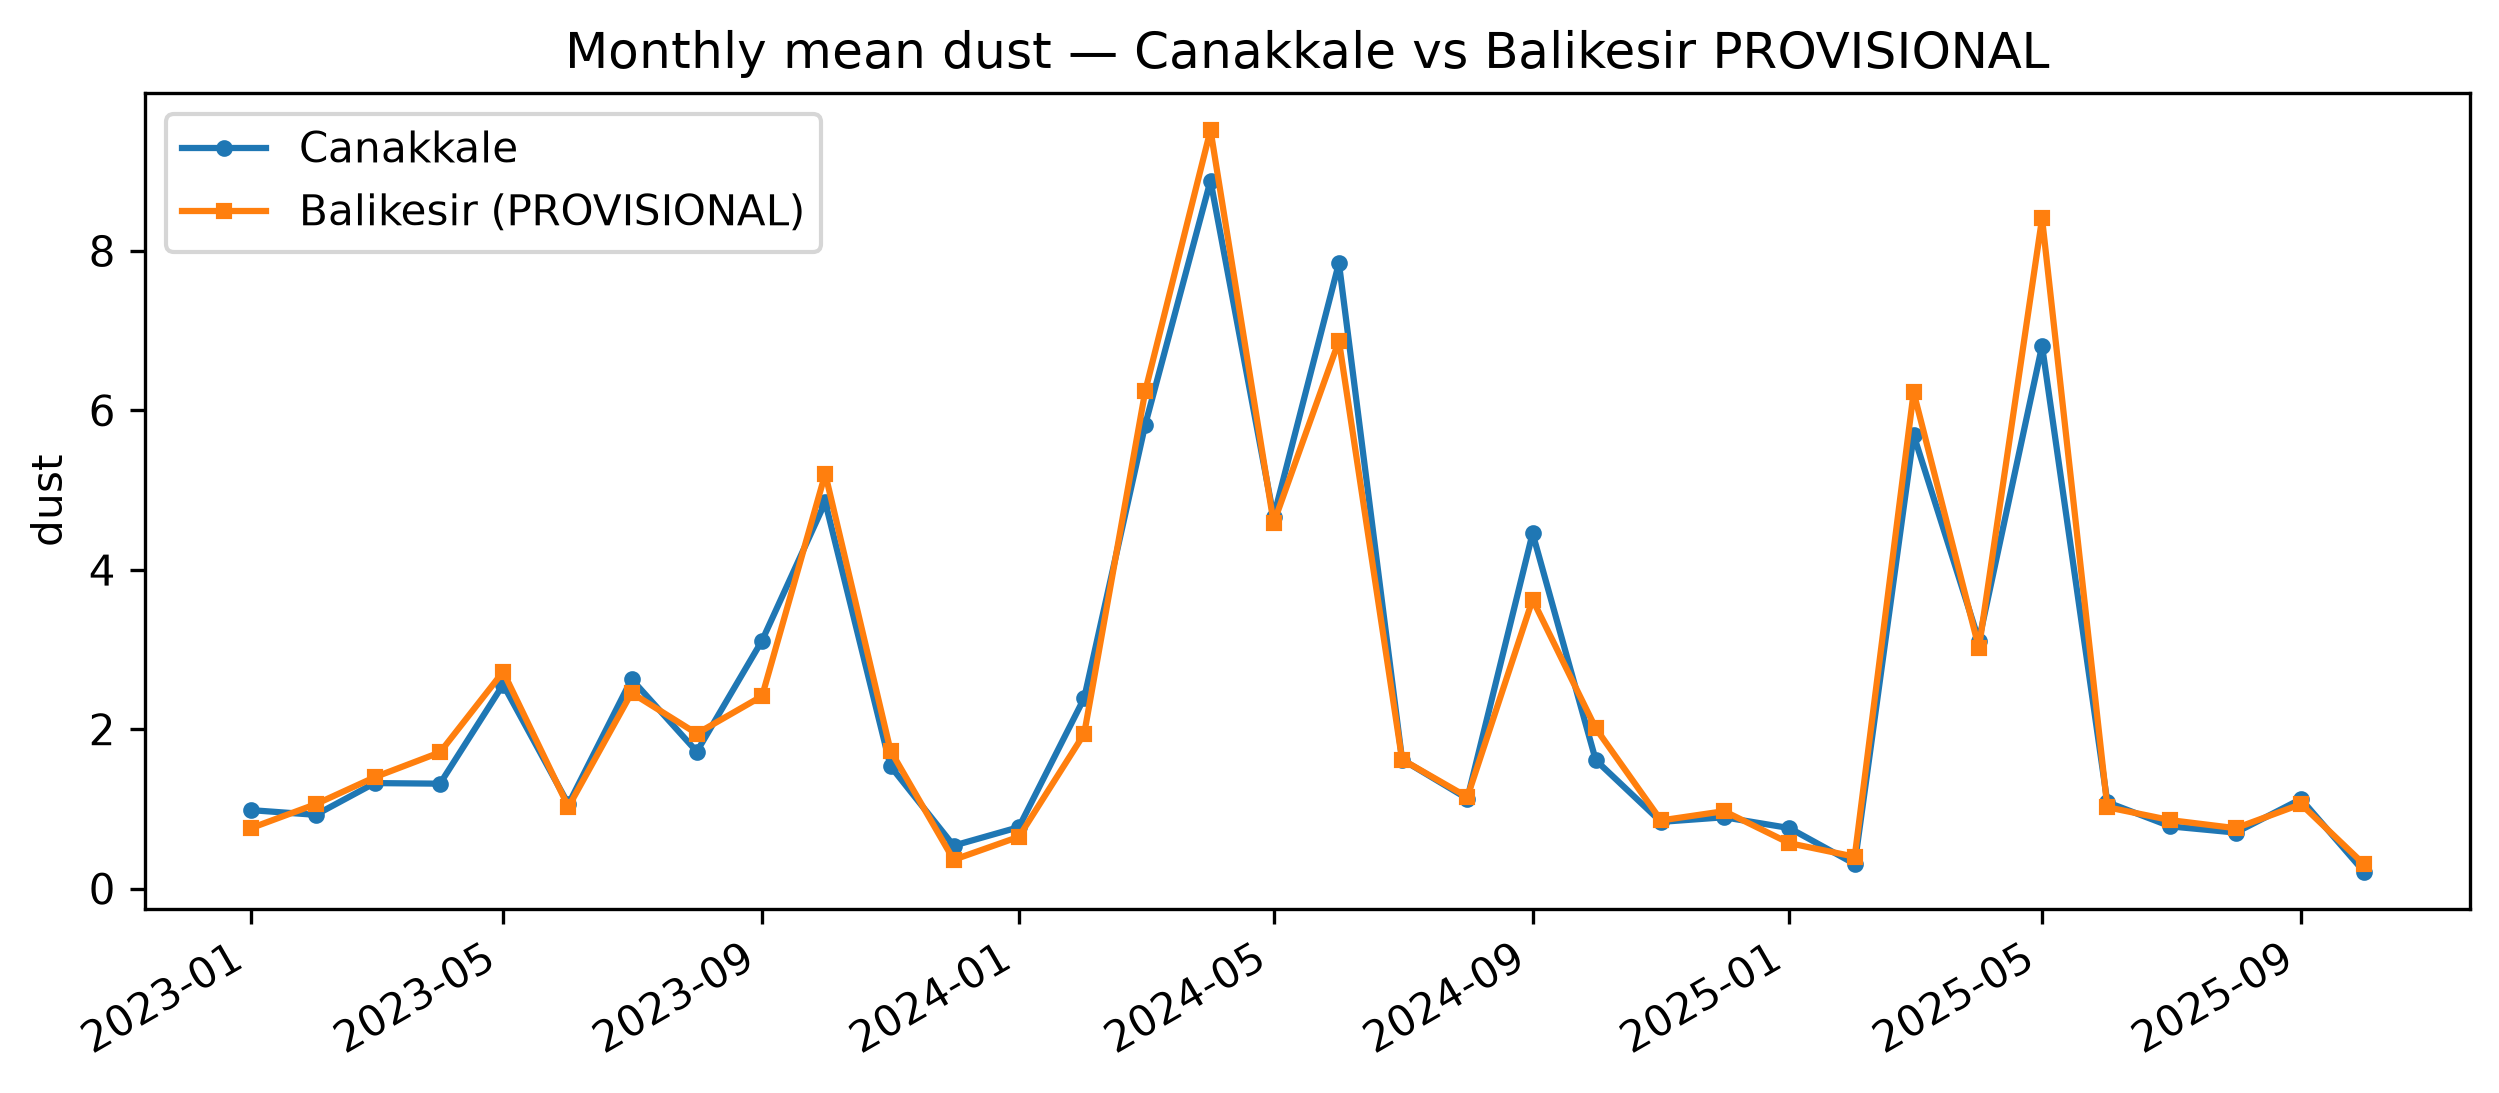

The table this chart was drawn from, first rows:
month, site_key, dust, provisional
2023-01-01, balikesir, 0.7567, True
2023-01-01, canakkale, 0.9852, False
2023-02-01, balikesir, 1.06, True
2023-02-01, canakkale, 0.9256, False
2023-03-01, balikesir, 1.398, True
2023-03-01, canakkale, 1.324, False
2023-04-01, balikesir, 1.71, True
2023-04-01, canakkale, 1.317, False
2023-05-01, balikesir, 2.722, True
2023-05-01, canakkale, 2.56, False
2023-06-01, balikesir, 1.025, True
2023-06-01, canakkale, 1.058, False
2023-07-01, balikesir, 2.456, True
2023-07-01, canakkale, 2.628, False
2023-08-01, balikesir, 1.945, True
2023-08-01, canakkale, 1.719, False
2023-09-01, balikesir, 2.415, True
2023-09-01, canakkale, 3.112, False
2023-10-01, balikesir, 5.204, True
2023-10-01, canakkale, 4.849, False
2023-11-01, balikesir, 1.732, True
2023-11-01, canakkale, 1.536, False
2023-12-01, balikesir, 0.3616, True
2023-12-01, canakkale, 0.539, False
2024-01-01, balikesir, 0.6505, True
2024-01-01, canakkale, 0.7715, False
2024-02-01, balikesir, 1.943, True
2024-02-01, canakkale, 2.391, False
2024-03-01, balikesir, 6.242, True
2024-03-01, canakkale, 5.821, False
2024-04-01, balikesir, 9.517, True
2024-04-01, canakkale, 8.882, False
2024-05-01, balikesir, 4.587, True
2024-05-01, canakkale, 4.664, False
2024-06-01, balikesir, 6.872, True
2024-06-01, canakkale, 7.847, False
2024-07-01, balikesir, 1.62, True
2024-07-01, canakkale, 1.62, False
2024-08-01, balikesir, 1.149, True
2024-08-01, canakkale, 1.129, False
2024-09-01, balikesir, 3.625, True
2024-09-01, canakkale, 4.457, False
2024-10-01, balikesir, 2.011, True
2024-10-01, canakkale, 1.612, False
2024-11-01, balikesir, 0.8556, True
2024-11-01, canakkale, 0.8375, False
2024-12-01, balikesir, 0.9718, True
2024-12-01, canakkale, 0.8952, False
2025-01-01, balikesir, 0.5699, True
2025-01-01, canakkale, 0.7594, False
2025-02-01, balikesir, 0.4003, True
2025-02-01, canakkale, 0.3095, False
2025-03-01, balikesir, 6.226, True
2025-03-01, canakkale, 5.691, False
2025-04-01, balikesir, 3.018, True
2025-04-01, canakkale, 3.112, False
2025-05-01, balikesir, 8.409, True
2025-05-01, canakkale, 6.809, False
2025-06-01, balikesir, 1.021, True
2025-06-01, canakkale, 1.083, False
... 8 more rows
